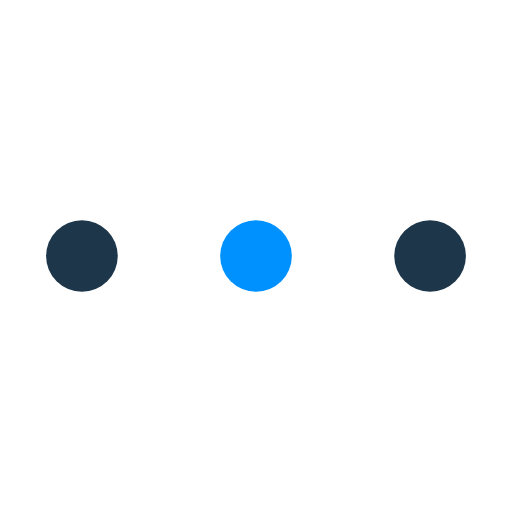
t = 0.00 s
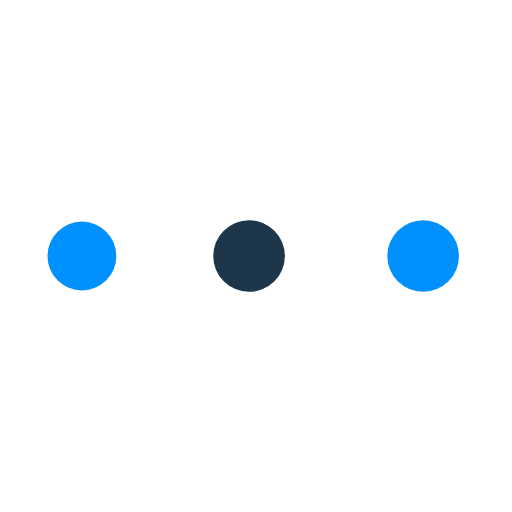
t = 0.38 s
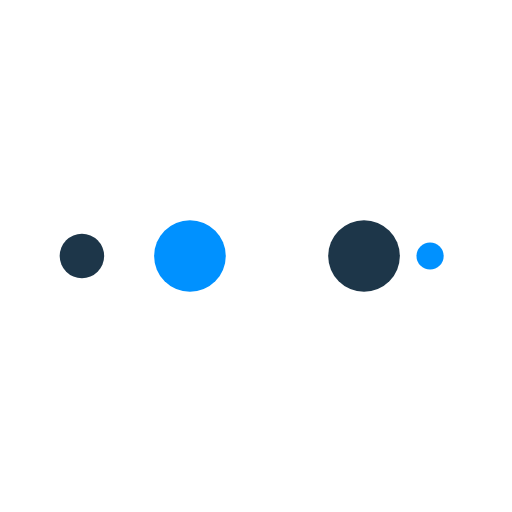
t = 0.64 s
t = 1.02 s: frame unchanged from t = 0.00 s, image omitted
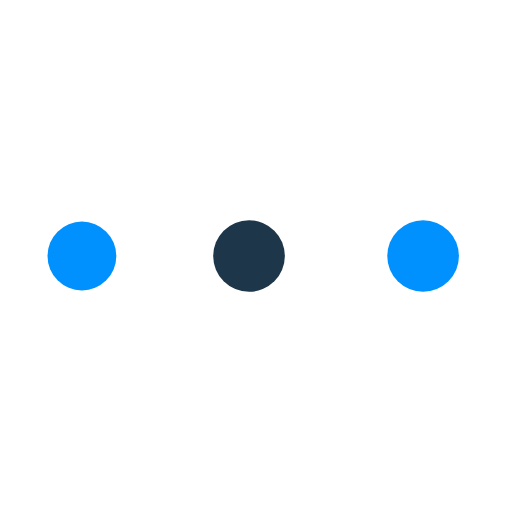
t = 1.40 s
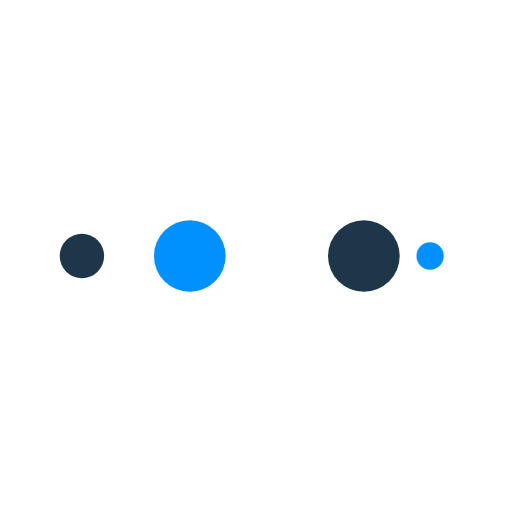
t = 1.66 s

The animated SVG that drew these frames (rendered in a browser with its animation timeline set to each time). Animation: 10 SMIL elements (animate=10); one cycle of 2.04 s, repeats indefinitely.

<?xml version="1.0" encoding="utf-8"?>
<svg xmlns="http://www.w3.org/2000/svg" xmlns:xlink="http://www.w3.org/1999/xlink" style="margin: auto; background: none; display: block; shape-rendering: auto;" width="201px" height="201px" viewBox="0 0 100 100" preserveAspectRatio="xMidYMid">
<circle cx="84" cy="50" r="10" fill="#1d3649">
    <animate attributeName="r" repeatCount="indefinite" dur="0.5102040816326531s" calcMode="spline" keyTimes="0;1" values="7;0" keySplines="0 0.5 0.5 1" begin="0s"></animate>
    <animate attributeName="fill" repeatCount="indefinite" dur="2.0408163265306123s" calcMode="discrete" keyTimes="0;0.25;0.5;0.75;1" values="#1d3649;#0091ff;#1d3649;#0091ff;#1d3649" begin="0s"></animate>
</circle><circle cx="16" cy="50" r="10" fill="#1d3649">
  <animate attributeName="r" repeatCount="indefinite" dur="2.0408163265306123s" calcMode="spline" keyTimes="0;0.25;0.5;0.75;1" values="0;0;7;7;7" keySplines="0 0.5 0.5 1;0 0.5 0.5 1;0 0.5 0.5 1;0 0.5 0.5 1" begin="0s"></animate>
  <animate attributeName="cx" repeatCount="indefinite" dur="2.0408163265306123s" calcMode="spline" keyTimes="0;0.25;0.5;0.75;1" values="16;16;16;50;84" keySplines="0 0.5 0.5 1;0 0.5 0.5 1;0 0.5 0.5 1;0 0.5 0.5 1" begin="0s"></animate>
</circle><circle cx="50" cy="50" r="10" fill="#0091ff">
  <animate attributeName="r" repeatCount="indefinite" dur="2.0408163265306123s" calcMode="spline" keyTimes="0;0.25;0.5;0.75;1" values="0;0;7;7;7" keySplines="0 0.5 0.5 1;0 0.5 0.5 1;0 0.5 0.5 1;0 0.5 0.5 1" begin="-0.5102040816326531s"></animate>
  <animate attributeName="cx" repeatCount="indefinite" dur="2.0408163265306123s" calcMode="spline" keyTimes="0;0.25;0.5;0.75;1" values="16;16;16;50;84" keySplines="0 0.5 0.5 1;0 0.5 0.5 1;0 0.5 0.5 1;0 0.5 0.5 1" begin="-0.5102040816326531s"></animate>
</circle><circle cx="84" cy="50" r="10" fill="#1d3649">
  <animate attributeName="r" repeatCount="indefinite" dur="2.0408163265306123s" calcMode="spline" keyTimes="0;0.25;0.5;0.75;1" values="0;0;7;7;7" keySplines="0 0.5 0.5 1;0 0.5 0.5 1;0 0.5 0.5 1;0 0.5 0.5 1" begin="-1.0204081632653061s"></animate>
  <animate attributeName="cx" repeatCount="indefinite" dur="2.0408163265306123s" calcMode="spline" keyTimes="0;0.25;0.5;0.75;1" values="16;16;16;50;84" keySplines="0 0.5 0.5 1;0 0.5 0.5 1;0 0.5 0.5 1;0 0.5 0.5 1" begin="-1.0204081632653061s"></animate>
</circle><circle cx="16" cy="50" r="10" fill="#0091ff">
  <animate attributeName="r" repeatCount="indefinite" dur="2.0408163265306123s" calcMode="spline" keyTimes="0;0.25;0.5;0.75;1" values="0;0;7;7;7" keySplines="0 0.5 0.5 1;0 0.5 0.5 1;0 0.5 0.5 1;0 0.5 0.5 1" begin="-1.530612244897959s"></animate>
  <animate attributeName="cx" repeatCount="indefinite" dur="2.0408163265306123s" calcMode="spline" keyTimes="0;0.25;0.5;0.75;1" values="16;16;16;50;84" keySplines="0 0.5 0.5 1;0 0.5 0.5 1;0 0.5 0.5 1;0 0.5 0.5 1" begin="-1.530612244897959s"></animate>
</circle>
<!-- [ldio] generated by https://loading.io/ --></svg>